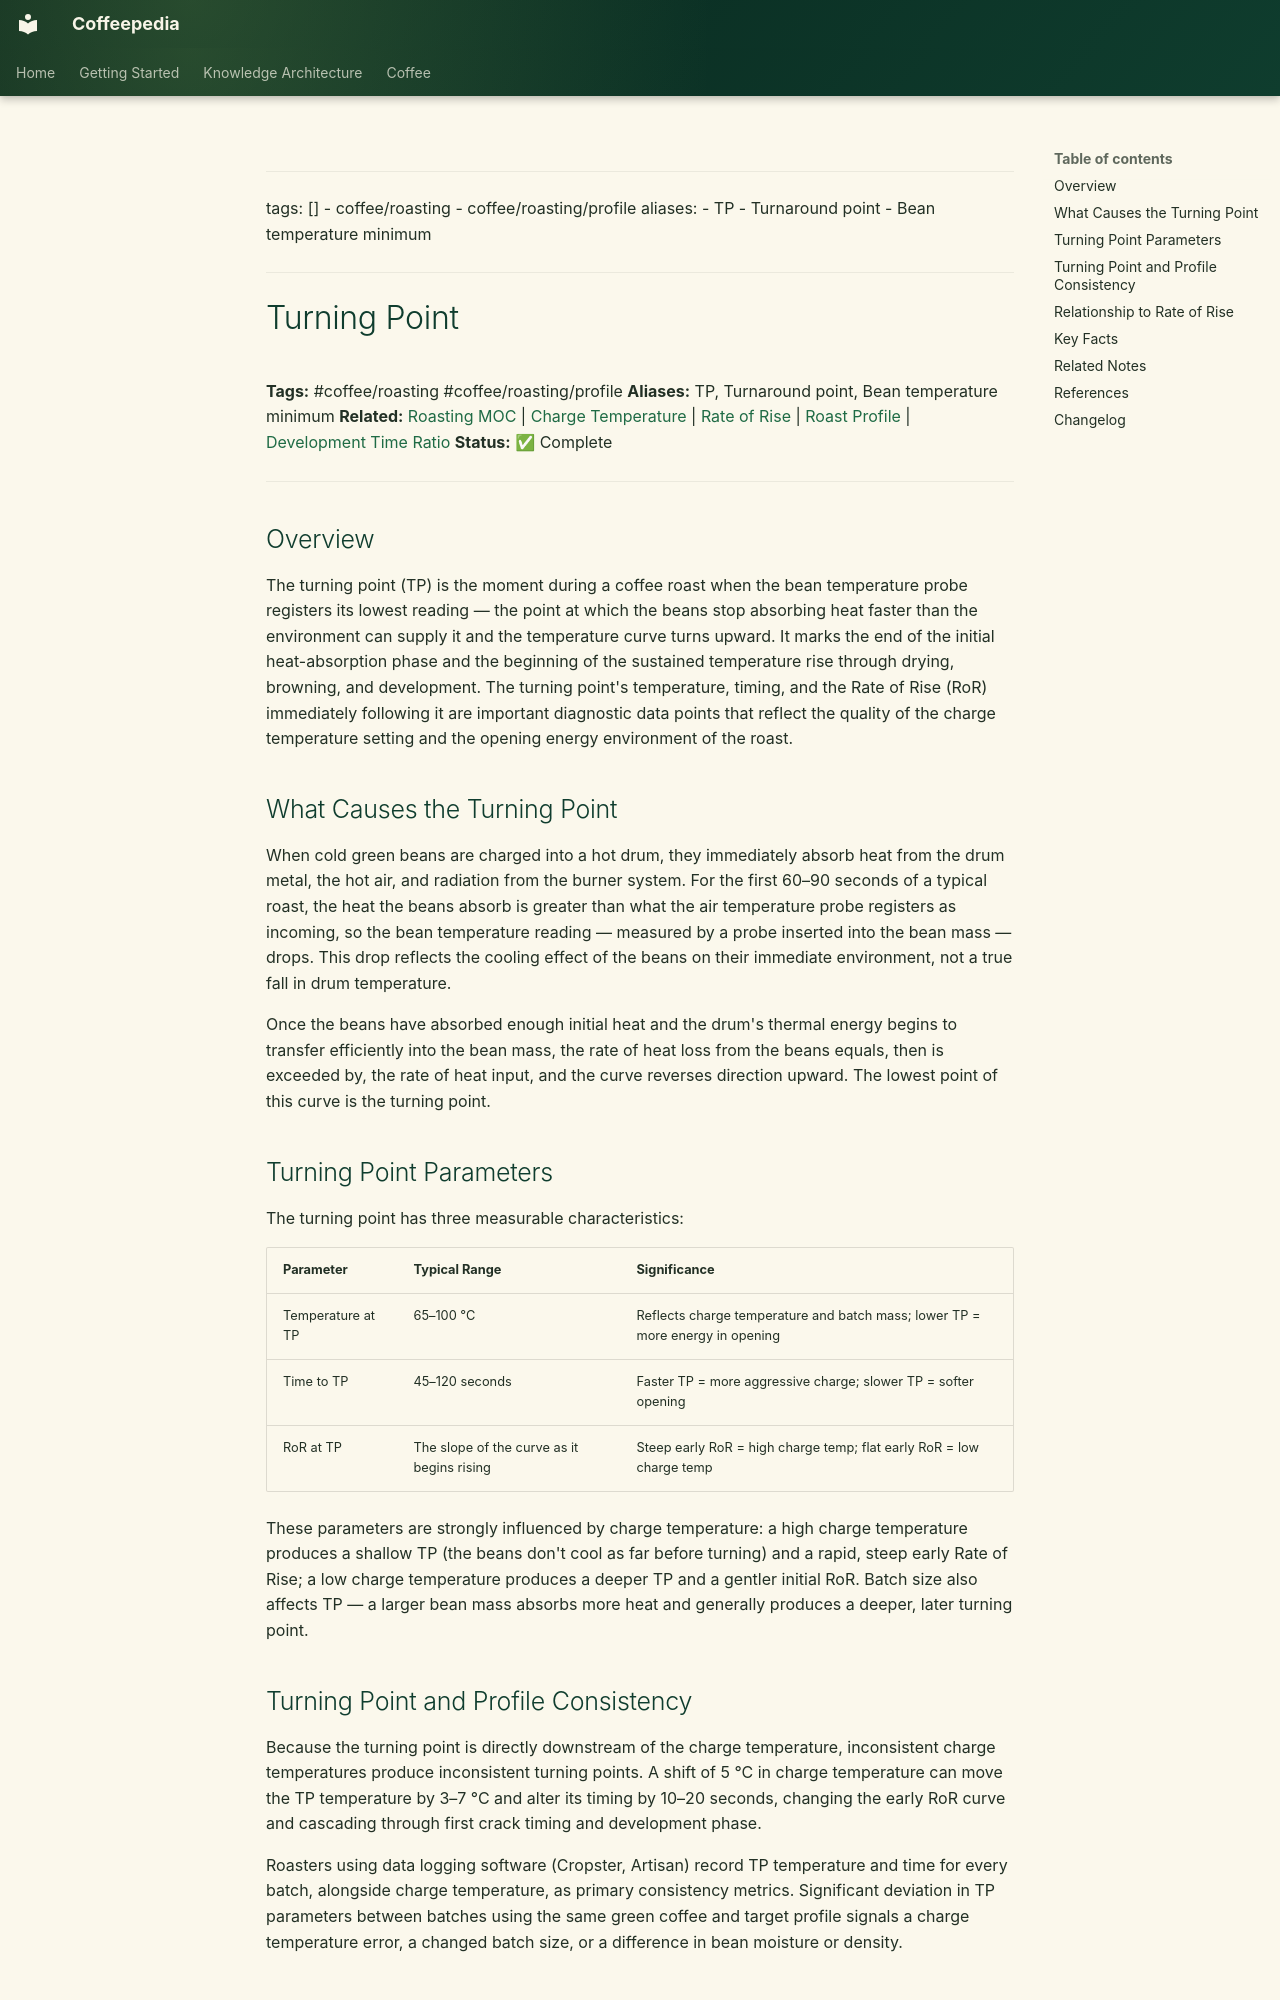

repository: Vauldt/all-about-coffee · page: coffee/coffee-roasting/turning-point/index.html · generator: mkdocs

---
tags: []
  - coffee/roasting
  - coffee/roasting/profile
aliases:
  - TP
  - Turnaround point
  - Bean temperature minimum
---

# Turning Point

**Tags:** #coffee/roasting #coffee/roasting/profile
**Aliases:** TP, Turnaround point, Bean temperature minimum
**Related:** [Roasting MOC](../maps-of-content/roasting-moc.md) | [Charge Temperature](charge-temperature.md) | [Rate of Rise](rate-of-rise.md) | [Roast Profile](roast-profile.md) | [Development Time Ratio](development-time-ratio.md)
**Status:** ✅ Complete

---

## Overview

The turning point (TP) is the moment during a coffee roast when the bean temperature probe registers its lowest reading — the point at which the beans stop absorbing heat faster than the environment can supply it and the temperature curve turns upward. It marks the end of the initial heat-absorption phase and the beginning of the sustained temperature rise through drying, browning, and development. The turning point's temperature, timing, and the Rate of Rise (RoR) immediately following it are important diagnostic data points that reflect the quality of the charge temperature setting and the opening energy environment of the roast.

## What Causes the Turning Point

When cold green beans are charged into a hot drum, they immediately absorb heat from the drum metal, the hot air, and radiation from the burner system. For the first 60–90 seconds of a typical roast, the heat the beans absorb is greater than what the air temperature probe registers as incoming, so the bean temperature reading — measured by a probe inserted into the bean mass — drops. This drop reflects the cooling effect of the beans on their immediate environment, not a true fall in drum temperature.

Once the beans have absorbed enough initial heat and the drum's thermal energy begins to transfer efficiently into the bean mass, the rate of heat loss from the beans equals, then is exceeded by, the rate of heat input, and the curve reverses direction upward. The lowest point of this curve is the turning point.

## Turning Point Parameters

The turning point has three measurable characteristics:

| Parameter | Typical Range | Significance |
| :--- | :--- | :--- |
| Temperature at TP | 65–100 °C | Reflects charge temperature and batch mass; lower TP = more energy in opening |
| Time to TP | 45–120 seconds | Faster TP = more aggressive charge; slower TP = softer opening |
| RoR at TP | The slope of the curve as it begins rising | Steep early RoR = high charge temp; flat early RoR = low charge temp |

These parameters are strongly influenced by charge temperature: a high charge temperature produces a shallow TP (the beans don't cool as far before turning) and a rapid, steep early Rate of Rise; a low charge temperature produces a deeper TP and a gentler initial RoR. Batch size also affects TP — a larger bean mass absorbs more heat and generally produces a deeper, later turning point.
